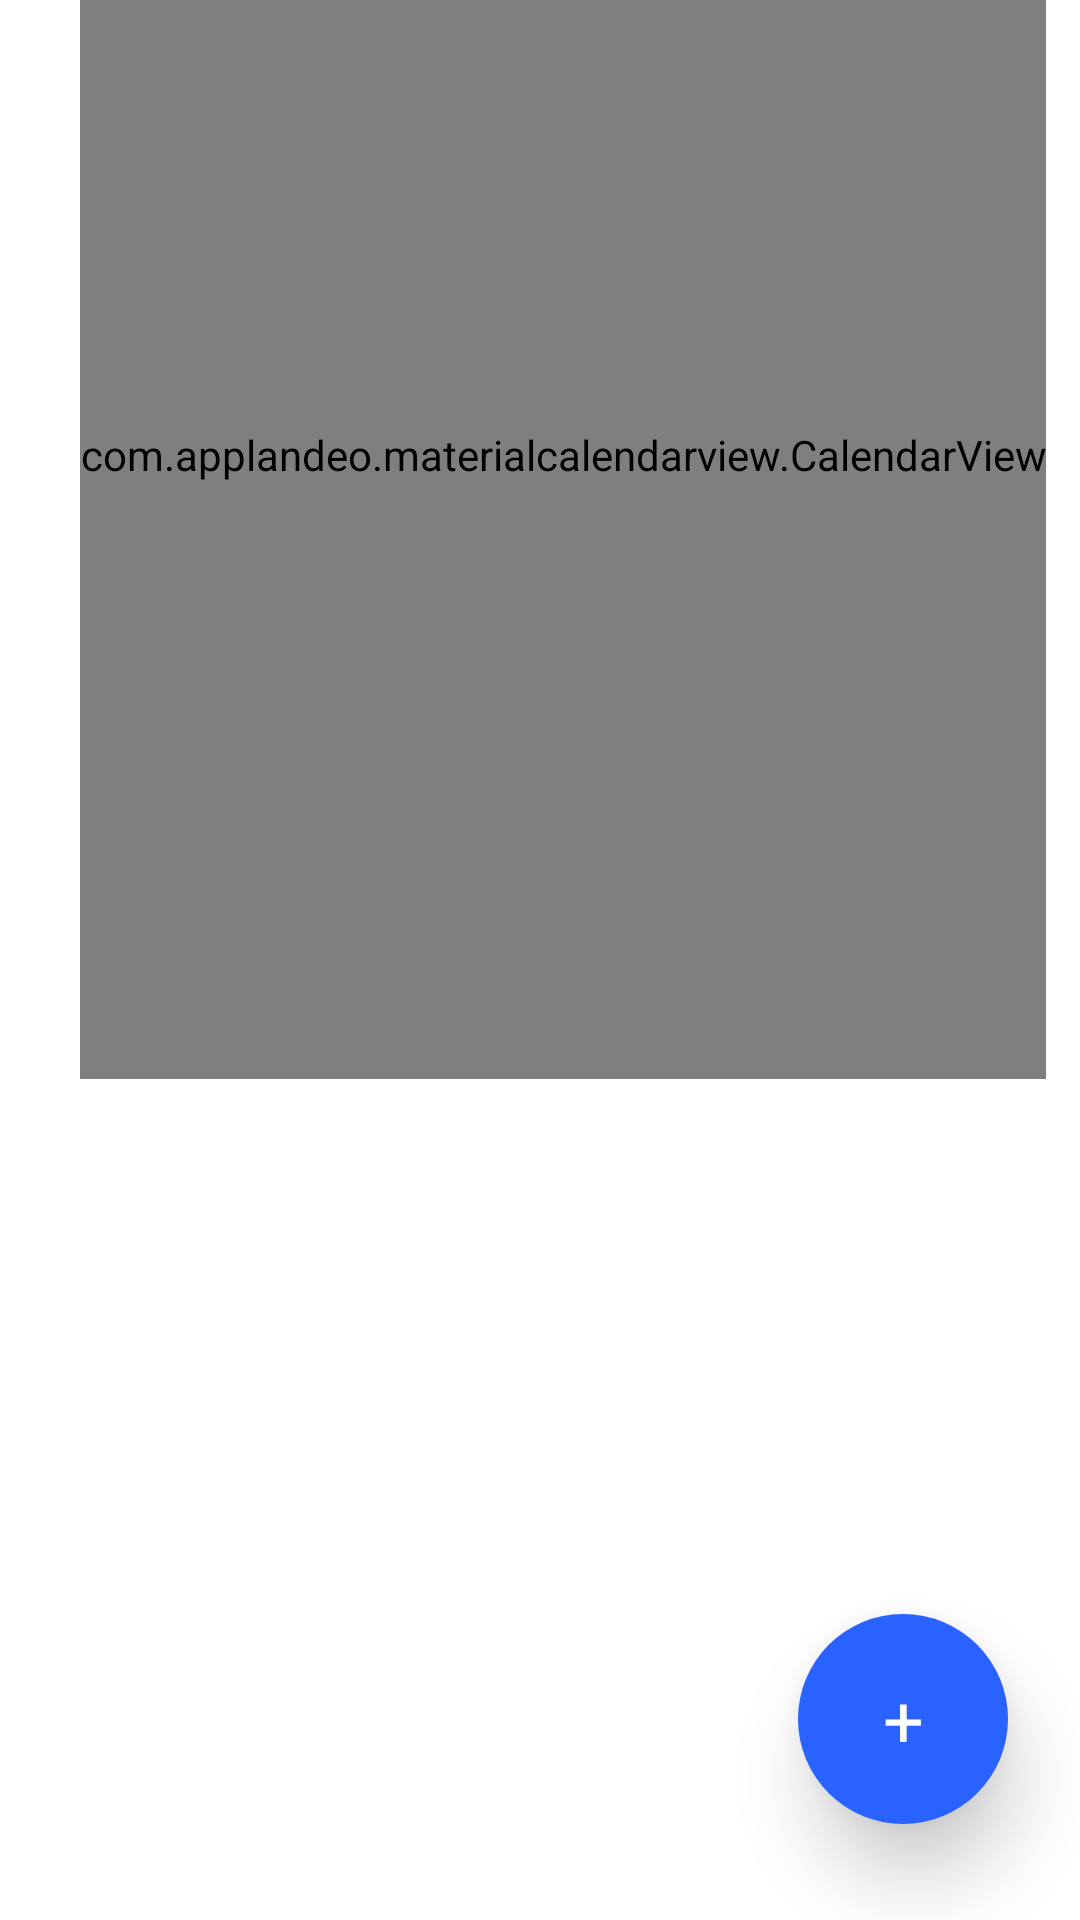

Produce the Android XML layout that renders to this screen, including the resource entries it uses.
<!-- AndroidManifest.xml: application theme Theme.SimbirSoftToDoList -->
<!-- res/layout/activity_main.xml -->
<?xml version="1.0" encoding="utf-8"?>
<androidx.constraintlayout.widget.ConstraintLayout xmlns:android="http://schemas.android.com/apk/res/android"
    xmlns:app="http://schemas.android.com/apk/res-auto"
    xmlns:tools="http://schemas.android.com/tools"
    android:layout_width="match_parent"
    android:layout_height="match_parent"
    android:background="@color/white"
    tools:context=".view.activities.MainActivity">

    <com.applandeo.materialcalendarview.CalendarView
        android:id="@+id/calendarView"
        android:layout_width="wrap_content"
        android:layout_height="416dp"
        android:layout_marginBottom="8dp"
        app:layout_constraintBottom_toTopOf="@+id/rcView"
        app:layout_constraintEnd_toEndOf="parent"
        app:layout_constraintHorizontal_bias="0.705"
        app:layout_constraintStart_toStartOf="parent"
        app:layout_constraintTop_toTopOf="parent"
        app:layout_constraintVertical_bias="0.0">

    </com.applandeo.materialcalendarview.CalendarView>

    <TextView
        android:id="@+id/listEmptyText"
        android:layout_width="0dp"
        android:layout_height="wrap_content"
        android:textColor="@color/black"
        android:gravity="center_horizontal"
        android:text="@string/dealListIsEmpty"
        android:visibility="gone"
        android:textSize="18sp"
        android:layout_marginTop="32dp"
        app:layout_constraintBottom_toTopOf="@+id/listEmptyImage"
        app:layout_constraintEnd_toEndOf="@+id/calendarView"
        app:layout_constraintHorizontal_bias="0.0"
        app:layout_constraintStart_toStartOf="@+id/calendarView"
        app:layout_constraintTop_toBottomOf="@+id/calendarView"
        app:fontFamily="@font/roboto_regular" />

    <ImageView
        android:id="@+id/listEmptyImage"
        android:layout_width="0dp"
        android:layout_height="0dp"
        android:background="@drawable/deals_empty"
        android:contentDescription="Kek"
        android:visibility="gone"
        android:layout_margin="30dp"
        app:layout_constraintBottom_toBottomOf="parent"
        app:layout_constraintEnd_toEndOf="@+id/calendarView"
        app:layout_constraintStart_toStartOf="@+id/calendarView"
        app:layout_constraintTop_toBottomOf="@+id/listEmptyText" />

    <androidx.recyclerview.widget.RecyclerView
        android:id="@+id/rcView"
        android:layout_width="402dp"
        android:layout_height="321dp"
        android:layout_marginStart="16dp"
        android:layout_marginEnd="16dp"
        android:layout_marginBottom="8dp"
        app:layout_constraintBottom_toBottomOf="parent"
        app:layout_constraintEnd_toEndOf="parent"
        app:layout_constraintHorizontal_bias="0.521"
        app:layout_constraintStart_toStartOf="parent"
        app:layout_constraintTop_toBottomOf="@+id/calendarView">

    </androidx.recyclerview.widget.RecyclerView>

    <Button
        android:id="@+id/plusBtn"
        android:layout_width="70dp"
        android:layout_height="70dp"
        android:layout_marginEnd="24dp"
        android:layout_marginBottom="32dp"
        android:background="@drawable/custom_button"
        android:elevation="10dp"
        android:stateListAnimator="@null"
        android:text="@string/plus"
        android:textAlignment="center"
        android:textColor="@color/white"
        android:textSize="24sp"
        android:translationZ="5dp"
        app:layout_constraintBottom_toBottomOf="parent"
        app:layout_constraintEnd_toEndOf="parent"
        app:fontFamily="@font/roboto_regular" />


</androidx.constraintlayout.widget.ConstraintLayout>
<!-- resources referenced by this layout -->
<resources>
  <color name="black">#FF000000</color>
  <color name="white">#FFFFFFFF</color>
  <!-- drawable custom_button (drawable) -->
  <?xml version="1.0" encoding="utf-8"?>
  <shape xmlns:android="http://schemas.android.com/apk/res/android">
  
      <solid android:color="@color/blue"/>
  
  
      <corners android:radius="999dp"/>
  
  
  </shape>
  <string name="dealListIsEmpty">На сегодня дел нет!</string>
  <string name="plus">+</string>
  <style name="Theme.SimbirSoftToDoList" parent="Theme.MaterialComponents.DayNight.NoActionBar">
          
          <item name="colorPrimary">@color/purple_500</item>
          <item name="colorPrimaryVariant">@color/purple_700</item>
          <item name="colorOnPrimary">@color/white</item>
          
          <item name="colorSecondary">@color/teal_200</item>
          <item name="colorSecondaryVariant">@color/teal_700</item>
          <item name="colorOnSecondary">@color/black</item>
          
          <item name="android:statusBarColor">
              @color/blue
          </item>
      </style>
  <color name="blue">#2962FF</color>
  <color name="purple_500">#FF6200EE</color>
  <color name="purple_700">#FF3700B3</color>
  <color name="teal_200">#FF03DAC5</color>
  <color name="teal_700">#FF018786</color>
</resources>
